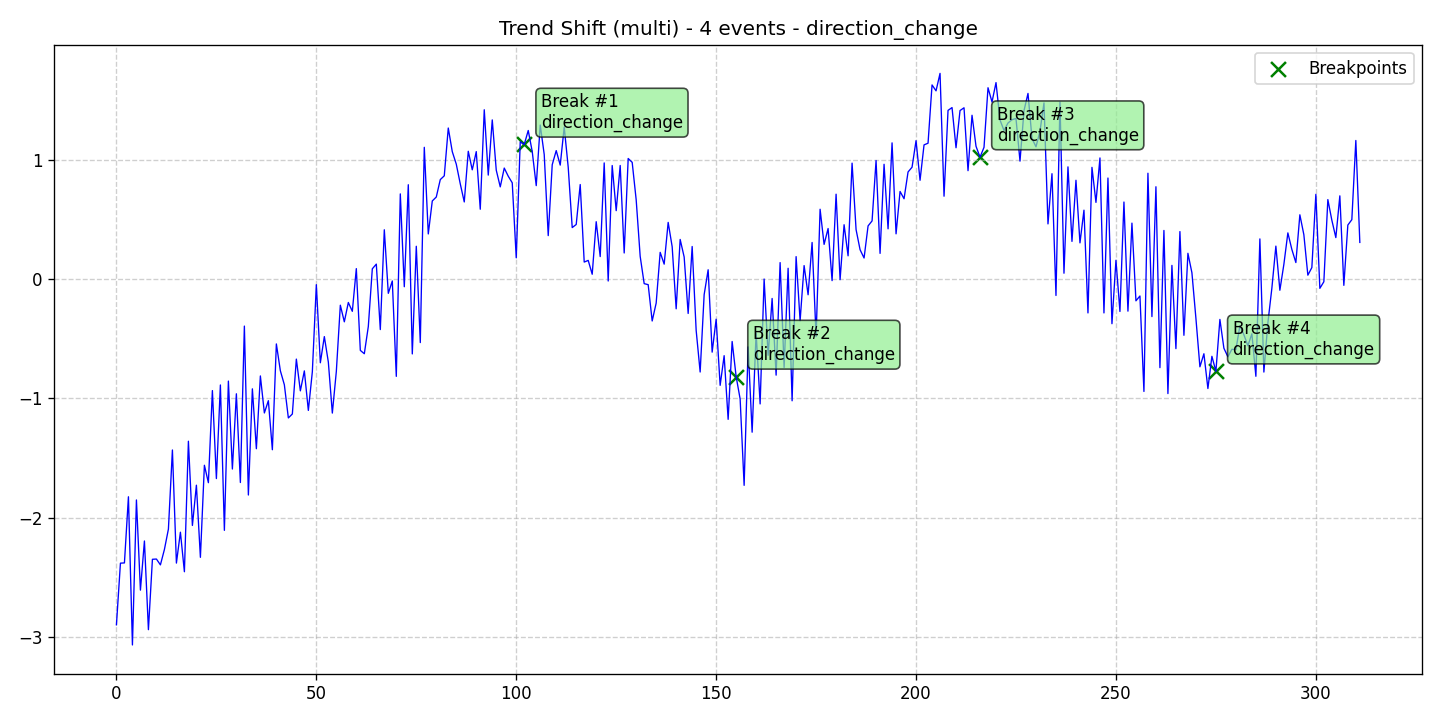

The file beside this chart, header and first rows:
data, stationary, det_lin_up, det_lin_down, det_quad, det_cubic, det_exp, det_damped, stoc_trend, volatility, single_seas, multiple_seas, point_anom_single, point_anom_multi, collect_anom, context_anom, mean_shift, var_shift, trend_shift, date, is_break, is_anomaly, is_multi, location_beginning
-2.898, 0, 0, 0, 0, 0, 0, 0, 0, 0, 0, 0, 0, 0, 0, 0, 0, 0, 1, 2020-01-01, 0, 0, 1, 0
-2.381, 0, 0, 0, 0, 0, 0, 0, 0, 0, 0, 0, 0, 0, 0, 0, 0, 0, 1, 2020-01-02, 0, 0, 1, 0
-2.379, 0, 0, 0, 0, 0, 0, 0, 0, 0, 0, 0, 0, 0, 0, 0, 0, 0, 1, 2020-01-03, 0, 0, 1, 0
-1.825, 0, 0, 0, 0, 0, 0, 0, 0, 0, 0, 0, 0, 0, 0, 0, 0, 0, 1, 2020-01-04, 0, 0, 1, 0
-3.066, 0, 0, 0, 0, 0, 0, 0, 0, 0, 0, 0, 0, 0, 0, 0, 0, 0, 1, 2020-01-05, 0, 0, 1, 0
-1.851, 0, 0, 0, 0, 0, 0, 0, 0, 0, 0, 0, 0, 0, 0, 0, 0, 0, 1, 2020-01-06, 0, 0, 1, 0
-2.607, 0, 0, 0, 0, 0, 0, 0, 0, 0, 0, 0, 0, 0, 0, 0, 0, 0, 1, 2020-01-07, 0, 0, 1, 0
-2.195, 0, 0, 0, 0, 0, 0, 0, 0, 0, 0, 0, 0, 0, 0, 0, 0, 0, 1, 2020-01-08, 0, 0, 1, 0
-2.938, 0, 0, 0, 0, 0, 0, 0, 0, 0, 0, 0, 0, 0, 0, 0, 0, 0, 1, 2020-01-09, 0, 0, 1, 0
-2.349, 0, 0, 0, 0, 0, 0, 0, 0, 0, 0, 0, 0, 0, 0, 0, 0, 0, 1, 2020-01-10, 0, 0, 1, 0
-2.346, 0, 0, 0, 0, 0, 0, 0, 0, 0, 0, 0, 0, 0, 0, 0, 0, 0, 1, 2020-01-11, 0, 0, 1, 0
-2.395, 0, 0, 0, 0, 0, 0, 0, 0, 0, 0, 0, 0, 0, 0, 0, 0, 0, 1, 2020-01-12, 0, 0, 1, 0
-2.266, 0, 0, 0, 0, 0, 0, 0, 0, 0, 0, 0, 0, 0, 0, 0, 0, 0, 1, 2020-01-13, 0, 0, 1, 0
-2.096, 0, 0, 0, 0, 0, 0, 0, 0, 0, 0, 0, 0, 0, 0, 0, 0, 0, 1, 2020-01-14, 0, 0, 1, 0
-1.433, 0, 0, 0, 0, 0, 0, 0, 0, 0, 0, 0, 0, 0, 0, 0, 0, 0, 1, 2020-01-15, 0, 0, 1, 0
-2.38, 0, 0, 0, 0, 0, 0, 0, 0, 0, 0, 0, 0, 0, 0, 0, 0, 0, 1, 2020-01-16, 0, 0, 1, 0
-2.122, 0, 0, 0, 0, 0, 0, 0, 0, 0, 0, 0, 0, 0, 0, 0, 0, 0, 1, 2020-01-17, 0, 0, 1, 0
-2.453, 0, 0, 0, 0, 0, 0, 0, 0, 0, 0, 0, 0, 0, 0, 0, 0, 0, 1, 2020-01-18, 0, 0, 1, 0
-1.359, 0, 0, 0, 0, 0, 0, 0, 0, 0, 0, 0, 0, 0, 0, 0, 0, 0, 1, 2020-01-19, 0, 0, 1, 0
-2.065, 0, 0, 0, 0, 0, 0, 0, 0, 0, 0, 0, 0, 0, 0, 0, 0, 0, 1, 2020-01-20, 0, 0, 1, 0
-1.728, 0, 0, 0, 0, 0, 0, 0, 0, 0, 0, 0, 0, 0, 0, 0, 0, 0, 1, 2020-01-21, 0, 0, 1, 0
-2.332, 0, 0, 0, 0, 0, 0, 0, 0, 0, 0, 0, 0, 0, 0, 0, 0, 0, 1, 2020-01-22, 0, 0, 1, 0
-1.561, 0, 0, 0, 0, 0, 0, 0, 0, 0, 0, 0, 0, 0, 0, 0, 0, 0, 1, 2020-01-23, 0, 0, 1, 0
-1.707, 0, 0, 0, 0, 0, 0, 0, 0, 0, 0, 0, 0, 0, 0, 0, 0, 0, 1, 2020-01-24, 0, 0, 1, 0
-0.935, 0, 0, 0, 0, 0, 0, 0, 0, 0, 0, 0, 0, 0, 0, 0, 0, 0, 1, 2020-01-25, 0, 0, 1, 0
-1.672, 0, 0, 0, 0, 0, 0, 0, 0, 0, 0, 0, 0, 0, 0, 0, 0, 0, 1, 2020-01-26, 0, 0, 1, 0
-0.8879, 0, 0, 0, 0, 0, 0, 0, 0, 0, 0, 0, 0, 0, 0, 0, 0, 0, 1, 2020-01-27, 0, 0, 1, 0
-2.106, 0, 0, 0, 0, 0, 0, 0, 0, 0, 0, 0, 0, 0, 0, 0, 0, 0, 1, 2020-01-28, 0, 0, 1, 0
-0.8554, 0, 0, 0, 0, 0, 0, 0, 0, 0, 0, 0, 0, 0, 0, 0, 0, 0, 1, 2020-01-29, 0, 0, 1, 0
-1.592, 0, 0, 0, 0, 0, 0, 0, 0, 0, 0, 0, 0, 0, 0, 0, 0, 0, 1, 2020-01-30, 0, 0, 1, 0
-0.9619, 0, 0, 0, 0, 0, 0, 0, 0, 0, 0, 0, 0, 0, 0, 0, 0, 0, 1, 2020-01-31, 0, 0, 1, 0
-1.705, 0, 0, 0, 0, 0, 0, 0, 0, 0, 0, 0, 0, 0, 0, 0, 0, 0, 1, 2020-02-01, 0, 0, 1, 0
-0.3946, 0, 0, 0, 0, 0, 0, 0, 0, 0, 0, 0, 0, 0, 0, 0, 0, 0, 1, 2020-02-02, 0, 0, 1, 0
-1.81, 0, 0, 0, 0, 0, 0, 0, 0, 0, 0, 0, 0, 0, 0, 0, 0, 0, 1, 2020-02-03, 0, 0, 1, 0
-0.9204, 0, 0, 0, 0, 0, 0, 0, 0, 0, 0, 0, 0, 0, 0, 0, 0, 0, 1, 2020-02-04, 0, 0, 1, 0
-1.422, 0, 0, 0, 0, 0, 0, 0, 0, 0, 0, 0, 0, 0, 0, 0, 0, 0, 1, 2020-02-05, 0, 0, 1, 0
-0.8122, 0, 0, 0, 0, 0, 0, 0, 0, 0, 0, 0, 0, 0, 0, 0, 0, 0, 1, 2020-02-06, 0, 0, 1, 0
-1.122, 0, 0, 0, 0, 0, 0, 0, 0, 0, 0, 0, 0, 0, 0, 0, 0, 0, 1, 2020-02-07, 0, 0, 1, 0
-1.02, 0, 0, 0, 0, 0, 0, 0, 0, 0, 0, 0, 0, 0, 0, 0, 0, 0, 1, 2020-02-08, 0, 0, 1, 0
-1.431, 0, 0, 0, 0, 0, 0, 0, 0, 0, 0, 0, 0, 0, 0, 0, 0, 0, 1, 2020-02-09, 0, 0, 1, 0
-0.5441, 0, 0, 0, 0, 0, 0, 0, 0, 0, 0, 0, 0, 0, 0, 0, 0, 0, 1, 2020-02-10, 0, 0, 1, 0
-0.7688, 0, 0, 0, 0, 0, 0, 0, 0, 0, 0, 0, 0, 0, 0, 0, 0, 0, 1, 2020-02-11, 0, 0, 1, 0
-0.8862, 0, 0, 0, 0, 0, 0, 0, 0, 0, 0, 0, 0, 0, 0, 0, 0, 0, 1, 2020-02-12, 0, 0, 1, 0
-1.164, 0, 0, 0, 0, 0, 0, 0, 0, 0, 0, 0, 0, 0, 0, 0, 0, 0, 1, 2020-02-13, 0, 0, 1, 0
-1.131, 0, 0, 0, 0, 0, 0, 0, 0, 0, 0, 0, 0, 0, 0, 0, 0, 0, 1, 2020-02-14, 0, 0, 1, 0
-0.6712, 0, 0, 0, 0, 0, 0, 0, 0, 0, 0, 0, 0, 0, 0, 0, 0, 0, 1, 2020-02-15, 0, 0, 1, 0
-0.9373, 0, 0, 0, 0, 0, 0, 0, 0, 0, 0, 0, 0, 0, 0, 0, 0, 0, 1, 2020-02-16, 0, 0, 1, 0
-0.77, 0, 0, 0, 0, 0, 0, 0, 0, 0, 0, 0, 0, 0, 0, 0, 0, 0, 1, 2020-02-17, 0, 0, 1, 0
-1.101, 0, 0, 0, 0, 0, 0, 0, 0, 0, 0, 0, 0, 0, 0, 0, 0, 0, 1, 2020-02-18, 0, 0, 1, 0
-0.7774, 0, 0, 0, 0, 0, 0, 0, 0, 0, 0, 0, 0, 0, 0, 0, 0, 0, 1, 2020-02-19, 0, 0, 1, 0
-0.04773, 0, 0, 0, 0, 0, 0, 0, 0, 0, 0, 0, 0, 0, 0, 0, 0, 0, 1, 2020-02-20, 0, 0, 1, 0
-0.7019, 0, 0, 0, 0, 0, 0, 0, 0, 0, 0, 0, 0, 0, 0, 0, 0, 0, 1, 2020-02-21, 0, 0, 1, 0
-0.4827, 0, 0, 0, 0, 0, 0, 0, 0, 0, 0, 0, 0, 0, 0, 0, 0, 0, 1, 2020-02-22, 0, 0, 1, 0
-0.6959, 0, 0, 0, 0, 0, 0, 0, 0, 0, 0, 0, 0, 0, 0, 0, 0, 0, 1, 2020-02-23, 0, 0, 1, 0
-1.123, 0, 0, 0, 0, 0, 0, 0, 0, 0, 0, 0, 0, 0, 0, 0, 0, 0, 1, 2020-02-24, 0, 0, 1, 0
-0.7751, 0, 0, 0, 0, 0, 0, 0, 0, 0, 0, 0, 0, 0, 0, 0, 0, 0, 1, 2020-02-25, 0, 0, 1, 0
-0.2196, 0, 0, 0, 0, 0, 0, 0, 0, 0, 0, 0, 0, 0, 0, 0, 0, 0, 1, 2020-02-26, 0, 0, 1, 0
-0.3588, 0, 0, 0, 0, 0, 0, 0, 0, 0, 0, 0, 0, 0, 0, 0, 0, 0, 1, 2020-02-27, 0, 0, 1, 0
-0.1969, 0, 0, 0, 0, 0, 0, 0, 0, 0, 0, 0, 0, 0, 0, 0, 0, 0, 1, 2020-02-28, 0, 0, 1, 0
-0.2709, 0, 0, 0, 0, 0, 0, 0, 0, 0, 0, 0, 0, 0, 0, 0, 0, 0, 1, 2020-02-29, 0, 0, 1, 0
... 252 more rows
